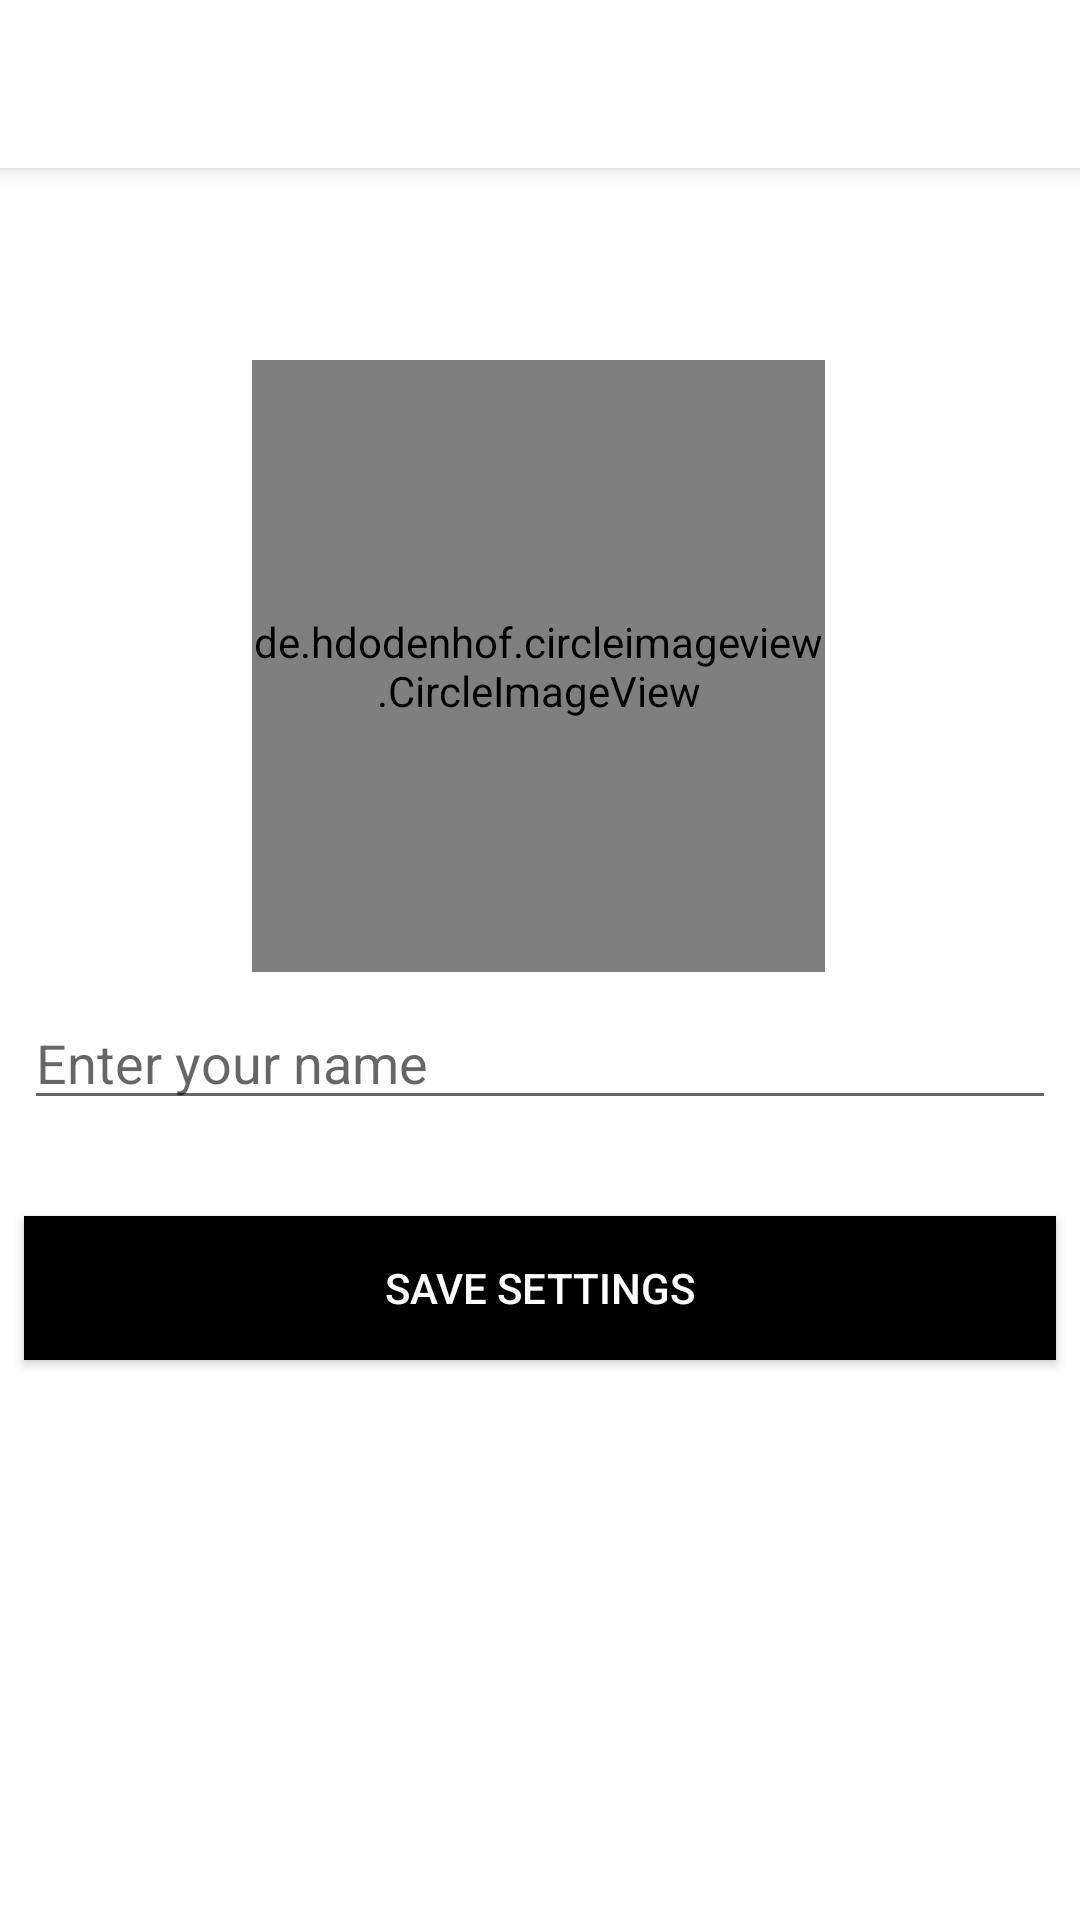

Here is an Android app screen rendered from its layout file. Give the layout XML and the strings, colors and styles it references.
<!-- AndroidManifest.xml: application theme AppTheme -->
<!-- res/layout/activity_setup.xml -->
<?xml version="1.0" encoding="utf-8"?>
<androidx.constraintlayout.widget.ConstraintLayout xmlns:android="http://schemas.android.com/apk/res/android"
    xmlns:app="http://schemas.android.com/apk/res-auto"
    xmlns:tools="http://schemas.android.com/tools"
    android:layout_width="match_parent"
    android:layout_height="match_parent"
    android:background="#fff"
    tools:context=".SetupActivity">

    <include
        android:id="@+id/include"
        layout="@layout/toolbar" />

    <de.hdodenhof.circleimageview.CircleImageView
        android:id="@+id/setup_image"
        android:layout_width="191dp"
        android:layout_height="204dp"
        android:layout_marginTop="64dp"
        android:src="@drawable/defaultprofile"
        app:civ_border_color="#fff"
        app:civ_border_width="2dp"
        app:layout_constraintEnd_toEndOf="parent"
        app:layout_constraintHorizontal_bias="0.497"
        app:layout_constraintStart_toStartOf="parent"
        app:layout_constraintTop_toBottomOf="@+id/include" />

    <EditText
        android:id="@+id/setup_name"
        android:layout_width="0dp"
        android:layout_height="wrap_content"
        android:layout_marginTop="32dp"
        android:ems="10"
        android:inputType="textPersonName"
        android:hint="@string/enter_your_name"
        android:layout_margin="8dp"
        app:layout_constraintEnd_toEndOf="parent"
        app:layout_constraintHorizontal_bias="0.497"
        app:layout_constraintStart_toStartOf="parent"
        app:layout_constraintTop_toBottomOf="@+id/setup_image" />

    <Button
        android:id="@+id/setup_btn"
        android:layout_width="0dp"
        android:layout_height="wrap_content"
        android:layout_marginStart="8dp"
        android:layout_marginTop="32dp"
        android:layout_marginEnd="8dp"
        android:background="#000"
        android:text="@string/save_settings"
        android:textColor="#fff"
        android:textSize="14sp"
        app:layout_constraintEnd_toEndOf="parent"
        app:layout_constraintHorizontal_bias="0.498"
        app:layout_constraintStart_toStartOf="parent"
        app:layout_constraintTop_toBottomOf="@+id/setup_name" />

    <ProgressBar
        android:id="@+id/setup_progress"
        style="?android:attr/progressBarStyle"
        android:layout_width="wrap_content"
        android:layout_height="wrap_content"
        android:layout_marginTop="48dp"
        app:layout_constraintEnd_toEndOf="parent"
        android:visibility="invisible"
        app:layout_constraintHorizontal_bias="0.498"
        app:layout_constraintStart_toStartOf="parent"
        app:layout_constraintTop_toBottomOf="@+id/setup_btn" />

</androidx.constraintlayout.widget.ConstraintLayout>
<!-- res/layout/toolbar.xml (included above) -->
<?xml version="1.0" encoding="utf-8"?>
<androidx.appcompat.widget.Toolbar xmlns:android="http://schemas.android.com/apk/res/android"
    android:layout_width="match_parent"
    android:layout_height="wrap_content"
    android:background="#fff"
    android:elevation="4dp"
    >

</androidx.appcompat.widget.Toolbar>
<!-- resources referenced by this layout -->
<resources>
  <string name="enter_your_name">Enter your name</string>
  <string name="save_settings">Save settings</string>
  <style name="AppTheme" parent="Theme.AppCompat.Light.NoActionBar">
          
          <item name="colorPrimary">#fff</item>
          <item name="colorPrimaryDark">@color/colorPrimaryDark</item>
          <item name="colorAccent">#000</item>
      </style>
  <!-- not gathered from this repository: default colours our renderer supplied (Android Studio template values) -->
  <color name="colorPrimaryDark">#FF3700B3</color>
</resources>
